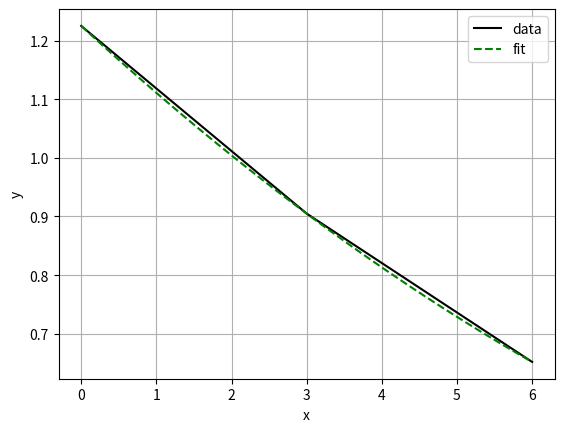

Python code for this plot:
import numpy as np
import matplotlib.pyplot as plt
from scipy.optimize import curve_fit

def func(x,a,b,c):
	return a*np.power(x,2)+np.power(x,1)*b+c

xdata = np.array([0.,3.,6.])
ydata = np.array([1.225,0.905,0.652])

popt, pcov = curve_fit(func, xdata, ydata)

a = popt[0]
b = popt[1]
c = popt[2]

print("("+str(a)+")"+"x^2+"+"("+str(b)+")"+"x+"+str(c))
plt.plot(xdata,ydata,'k',label='data')
xdata = np.arange(0, 6, 0.01)
plt.plot(xdata, func(xdata,*popt), 'g--',label='fit')

plt.xlabel('x')
plt.ylabel('y')
plt.grid()
plt.legend()
plt.show()